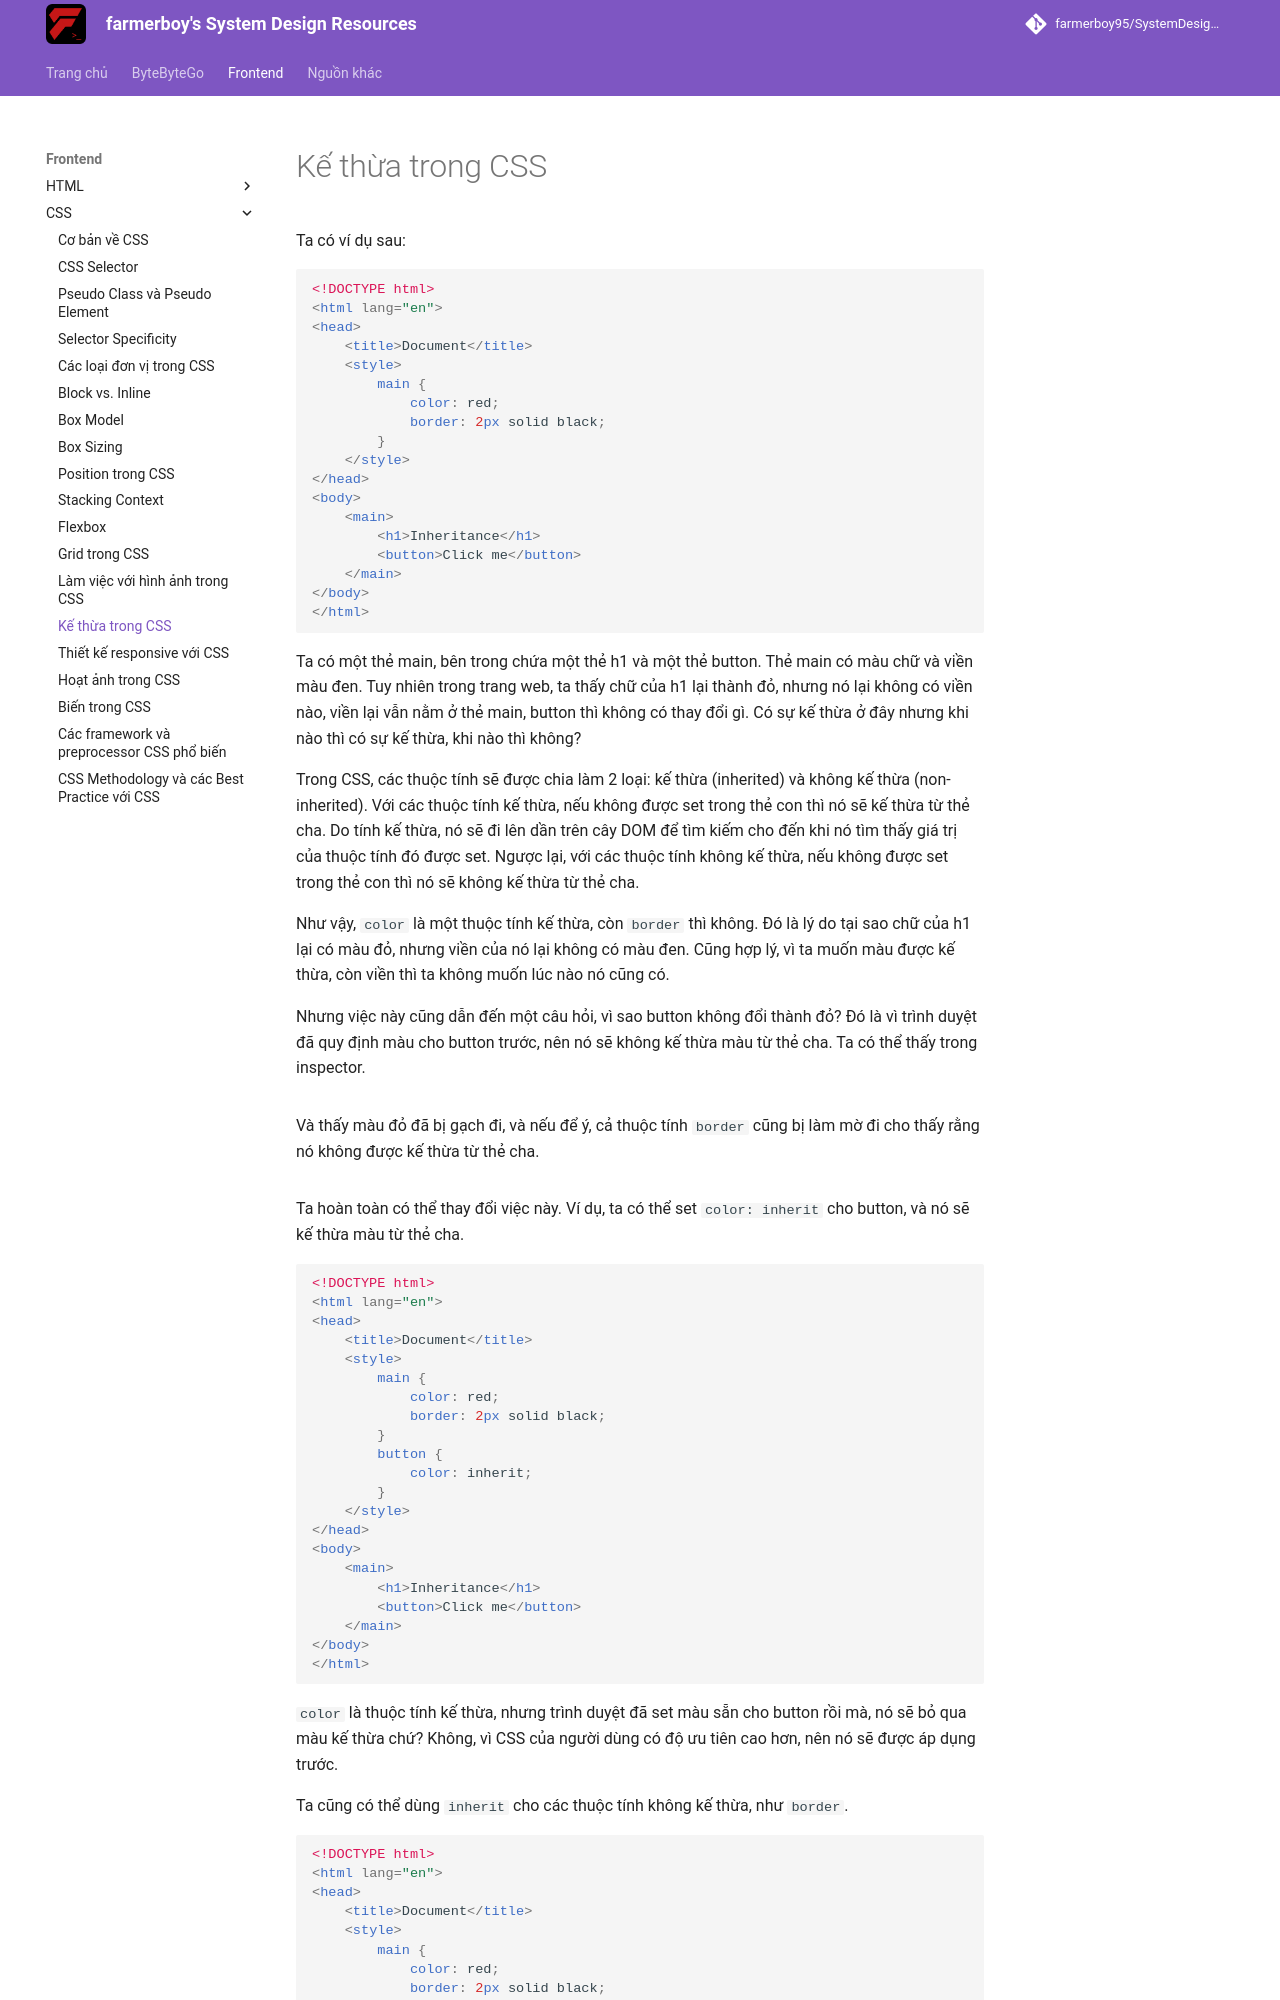

repository: farmerboy95/SystemDesignResources · page: frontend/css/inheritance/index.html · generator: mkdocs

# Kế thừa trong CSS

Ta có ví dụ sau:

```html
<!DOCTYPE html>
<html lang="en">
<head>
    <title>Document</title>
    <style>
        main {
            color: red;
            border: 2px solid black;
        }
    </style>
</head>
<body>
    <main>
        <h1>Inheritance</h1>
        <button>Click me</button>
    </main>
</body>
</html>
```
<apprun-play style="height:300px" hide_button="true"></apprun-play>

Ta có một thẻ main, bên trong chứa một thẻ h1 và một thẻ button. Thẻ main có màu chữ và viền màu đen. Tuy nhiên trong trang web, ta thấy chữ của h1 lại thành đỏ, nhưng nó lại không có viền nào, viền lại vẫn nằm ở thẻ main, button thì không có thay đổi gì. Có sự kế thừa ở đây nhưng khi nào thì có sự kế thừa, khi nào thì không?

Trong CSS, các thuộc tính sẽ được chia làm 2 loại: kế thừa (inherited) và không kế thừa (non-inherited). Với các thuộc tính kế thừa, nếu không được set trong thẻ con thì nó sẽ kế thừa từ thẻ cha. Do tính kế thừa, nó sẽ đi lên dần trên cây DOM để tìm kiếm cho đến khi nó tìm thấy giá trị của thuộc tính đó được set. Ngược lại, với các thuộc tính không kế thừa, nếu không được set trong thẻ con thì nó sẽ không kế thừa từ thẻ cha.

Như vậy, `color` là một thuộc tính kế thừa, còn `border` thì không. Đó là lý do tại sao chữ của h1 lại có màu đỏ, nhưng viền của nó lại không có màu đen. Cũng hợp lý, vì ta muốn màu được kế thừa, còn viền thì ta không muốn lúc nào nó cũng có.

Nhưng việc này cũng dẫn đến một câu hỏi, vì sao button không đổi thành đỏ? Đó là vì trình duyệt đã quy định màu cho button trước, nên nó sẽ không kế thừa màu từ thẻ cha. Ta có thể thấy trong inspector.

![](../../assets/frontend/css/inheritance/figure1.png){:class="centered-img"}

Và thấy màu đỏ đã bị gạch đi, và nếu để ý, cả thuộc tính `border` cũng bị làm mờ đi cho thấy rằng nó không được kế thừa từ thẻ cha.

![](../../assets/frontend/css/inheritance/figure2.png){:class="centered-img"}

Ta hoàn toàn có thể thay đổi việc này. Ví dụ, ta có thể set `color: inherit` cho button, và nó sẽ kế thừa màu từ thẻ cha.

```html
<!DOCTYPE html>
<html lang="en">
<head>
    <title>Document</title>
    <style>
        main {
            color: red;
            border: 2px solid black;
        }
        button {
            color: inherit;
        }
    </style>
</head>
<body>
    <main>
        <h1>Inheritance</h1>
        <button>Click me</button>
    </main>
</body>
</html>
```
<apprun-play style="height:300px" hide_button="true"></apprun-play>
